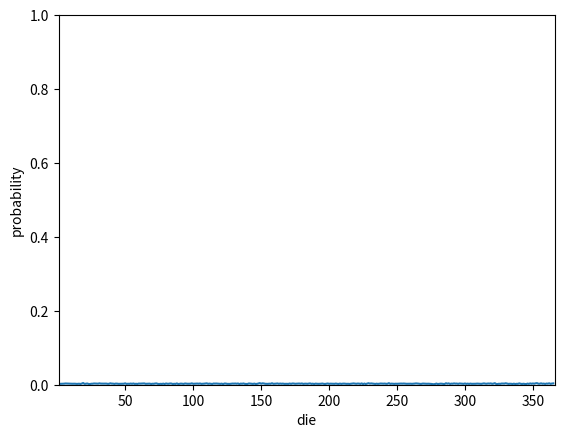

Python code for this plot:
import numpy as np
import pandas as pd
import matplotlib.pyplot as plt


die_choice = list(range(1,366))
times = 10000

die_list = np.random.choice(die_choice, times)
frequencies = [ sum(die_list==x)/times for x in range(1, 366)]
print(die_list)
plt.xlim(1, 366)
plt.ylim(0, 1)
plt.xlabel("die")
plt.ylabel("probability")
plt.plot(die_choice, frequencies)
#plt.plot(人數,機率)
plt.show()